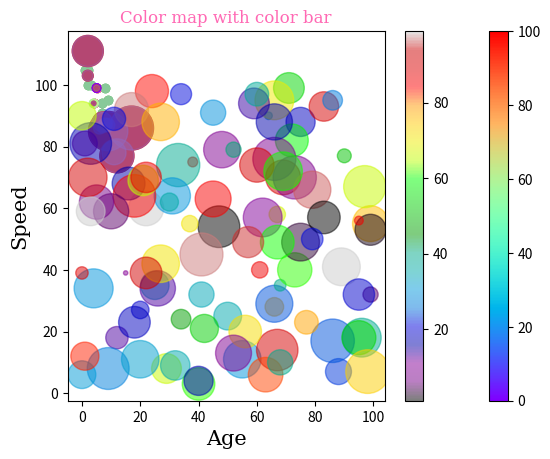

Write Python code to recreate this figure.
import matplotlib.pyplot as plt
import numpy as np

x = np.array([5,7,8,7,2,17,2,9,4,11,12,9,6])
y = np.array([99,86,87,88,111,86,103,87,94,78,77,85,86])

font1={'family':'serif','size':20,'color':'hotpink'}
font2={'family':'serif','size':15,'color':'black'}

plt.title('Cars analysis',fontdict=font1)
plt.xlabel('Age',fontdict=font2)
plt.ylabel('Speed',fontdict=font2)
plt.scatter(x, y)
plt.show()

#day one, the age and speed of 13 cars:
x = np.array([5,7,8,7,2,17,2,9,4,11,12,9,6])
y = np.array([99,86,87,88,111,86,103,87,94,78,77,85,86])
plt.scatter(x, y)

#day two, the age and speed of 15 cars:
x = np.array([2,2,8,1,15,8,12,9,7,3,11,4,7,14,12])
y = np.array([100,105,84,105,90,99,90,95,94,100,79,112,91,80,85])
plt.scatter(x, y)

plt.title('Cars analysis',fontdict=font1)
plt.xlabel('Age',fontdict=font2)
plt.ylabel('Speed',fontdict=font2)

plt.show()

#color or c

x = np.array([5,7,8,7,2,17,2,9,4,11,12,9,6])
y = np.array([99,86,87,88,111,86,103,87,94,78,77,85,86])
plt.scatter(x, y, color = 'hotpink')

x = np.array([2,2,8,1,15,8,12,9,7,3,11,4,7,14,12])
y = np.array([100,105,84,105,90,99,90,95,94,100,79,112,91,80,85])
plt.scatter(x, y, c = '#88c999')

plt.show()

#color each plot(dot):c

x = np.array([5,7,8,7,2,17,2,9,4,11,12,9,6])
y = np.array([99,86,87,88,111,86,103,87,94,78,77,85,86])
colors = np.array(["red","green","b","y","pink","#000","orange","purple","beige","brown","gray","cyan","m"])

plt.scatter(x, y, c=colors)

plt.show()

#color map


x = np.array([5,7,8,7,2,17,2,9,4,11,12,9,6])
y = np.array([99,86,87,88,111,86,103,87,94,78,77,85,86])
colors = np.array([0, 10, 20, 30, 40, 45, 50, 55, 60, 70, 80, 90, 100])

plt.title('Color map')
plt.scatter(x, y, c=colors, cmap='rainbow')

plt.show()

#with the colorbar

x = np.array([5,7,8,7,2,17,2,9,4,11,12,9,6])
y = np.array([99,86,87,88,111,86,103,87,94,78,77,85,86])
colors = np.array([0, 10, 20, 30, 40, 45, 50, 55, 60, 70, 80, 90, 100])
plt.title('Color map with color bar')
plt.scatter(x, y, c=colors, cmap='rainbow')
plt.colorbar()

plt.show()

#size of the dots

x = np.array([5,7,8,7,2,17,2,9,4,11,12,9,6])
y = np.array([99,86,87,88,111,86,103,87,94,78,77,85,86])
sizes = np.array([20,50,100,200,500,1000,60,90,10,300,600,800,75])

plt.scatter(x, y, s=sizes)

plt.show()

#alpha(transparency)
x = np.array([5,7,8,7,2,17,2,9,4,11,12,9,6])
y = np.array([99,86,87,88,111,86,103,87,94,78,77,85,86])
sizes = np.array([20,50,100,200,500,1000,60,90,10,300,600,800,75])

plt.scatter(x, y, s=sizes, alpha=0.5)

plt.show()

#combine size and alpha

x = np.random.randint(100, size=(100))
y = np.random.randint(100, size=(100))
colors = np.random.randint(100, size=(100))
sizes = 10 * np.random.randint(100, size=(100))

plt.scatter(x, y, c=colors, s=sizes, alpha=0.5, cmap='nipy_spectral')

plt.colorbar()

plt.show()